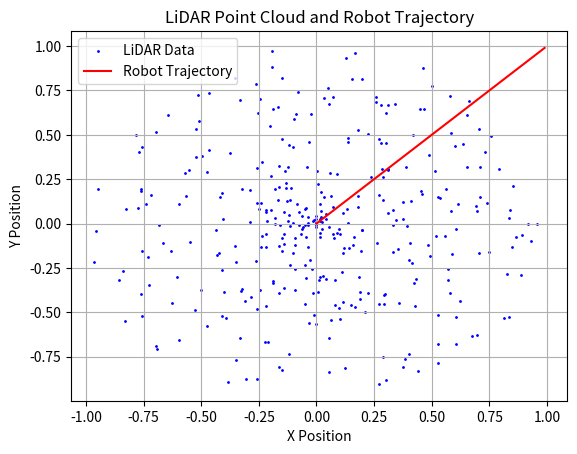

The script that saved this image:
import numpy as np
import matplotlib.pyplot as plt

# Generate random IMU-like data
imu_timestamps = np.arange(0, 10, 0.1)  # 100 timestamps from 0 to 10 seconds
acceleration = np.random.randn(len(imu_timestamps), 3)  # Random acceleration data
gyroscope = np.random.randn(len(imu_timestamps), 3)  # Random gyroscope data

# Generate random 2D LiDAR-like data
lidar_timestamps = np.arange(0, 10, 1)  # LiDAR data every 1 second
lidar_angles = np.linspace(0, 2 * np.pi, 360)  # 2D LiDAR angles
lidar_distances = np.random.rand(360)  # Random distances

# Create lists to store the trajectory
trajectory = []

# Example: Synchronize IMU and LiDAR data
synchronized_data = []
for imu_time in imu_timestamps:
    # Find the closest LiDAR timestamp
    closest_lidar_time = lidar_timestamps[np.argmin(np.abs(lidar_timestamps - imu_time))]

    # Extract the corresponding IMU and LiDAR data
    imu_entry = [imu_time] + list(acceleration[int(imu_time * 10)] + gyroscope[int(imu_time * 10)])
    lidar_entry = [closest_lidar_time] + list(lidar_angles) + list(lidar_distances)

    synchronized_data.append((imu_entry, lidar_entry))

    # For visualization purposes, add a simplified trajectory estimation
    # In practice, replace this with your SLAM algorithm's pose estimation.
    trajectory.append((imu_time, imu_time * 0.1))  # (timestamp, x)

# Extract x, y coordinates from the LiDAR data
x = lidar_distances * np.cos(lidar_angles)
y = lidar_distances * np.sin(lidar_angles)

# Plot the LiDAR point cloud as a scatter plot with the trajectory overlay
plt.figure()
plt.scatter(x, y, c='b', s=1, label='LiDAR Data')
trajectory = np.array(trajectory)
plt.plot(trajectory[:, 1], trajectory[:, 1], 'r-', label='Robot Trajectory')
plt.xlabel('X Position')
plt.ylabel('Y Position')
plt.title('LiDAR Point Cloud and Robot Trajectory')
plt.legend()
plt.grid(True)

plt.show()
